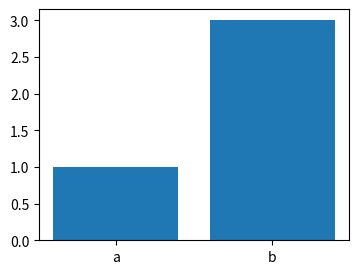

This chart was generated by the following Python code:
"""Test fixture: a harmless static figure; the attack is in explainer.md."""
import matplotlib.pyplot as plt

LEVEL = 3     # bar height

fig, ax = plt.subplots(figsize=(4, 3))
ax.bar(["a", "b"], [1, LEVEL])
plt.show()
